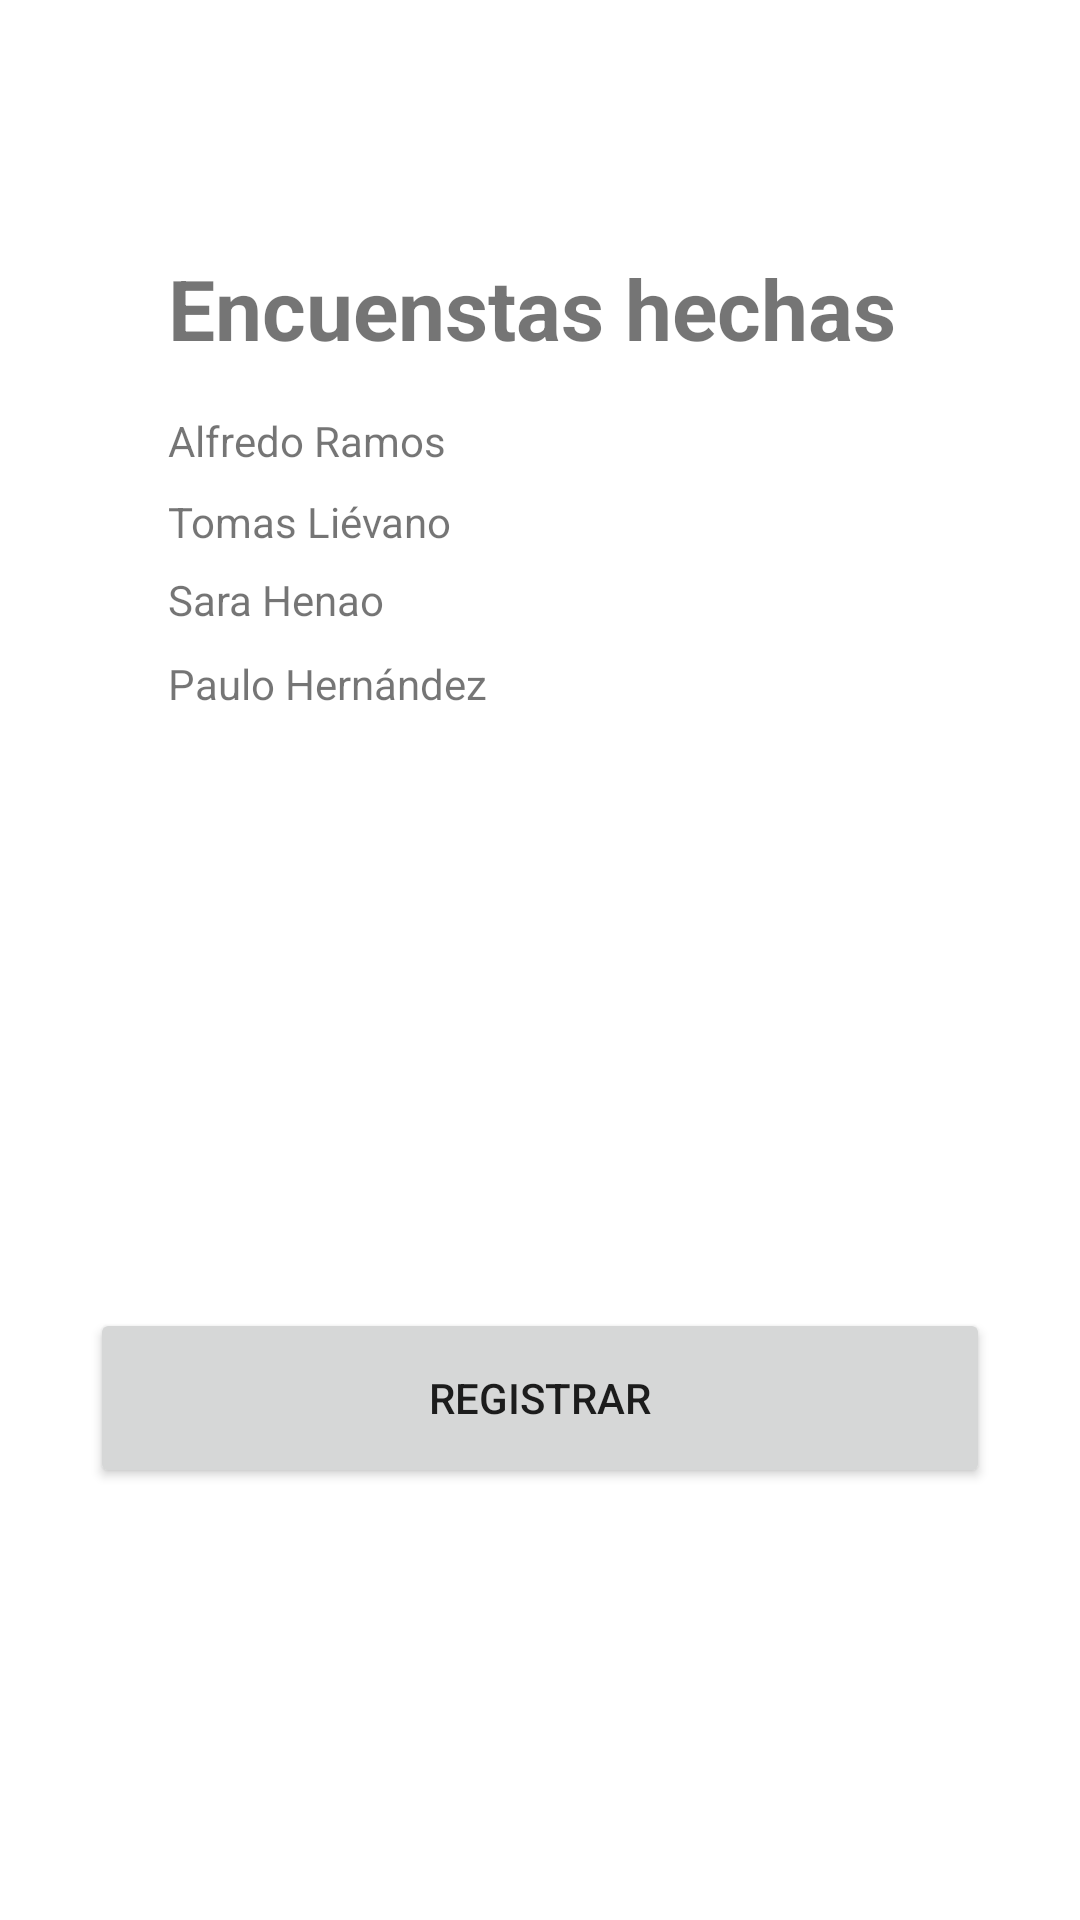

Produce the Android XML layout that renders to this screen, including the resource entries it uses.
<!-- AndroidManifest.xml: application theme Theme.Quiz1ecosistemas -->
<!-- res/layout/activity_main.xml -->
<?xml version="1.0" encoding="utf-8"?>
<androidx.constraintlayout.widget.ConstraintLayout xmlns:android="http://schemas.android.com/apk/res/android"
    xmlns:app="http://schemas.android.com/apk/res-auto"
    xmlns:tools="http://schemas.android.com/tools"
    android:id="@+id/encuestas"
    android:layout_width="match_parent"
    android:layout_height="match_parent"
    tools:context=".MainActivity">

    <TextView
        android:id="@+id/textView6"
        android:layout_width="wrap_content"
        android:layout_height="wrap_content"
        android:layout_marginStart="56dp"
        android:layout_marginTop="9dp"
        android:text="Paulo Hernández "
        app:layout_constraintStart_toStartOf="parent"
        app:layout_constraintTop_toBottomOf="@+id/textView5" />

    <TextView
        android:id="@+id/textView5"
        android:layout_width="wrap_content"
        android:layout_height="wrap_content"
        android:layout_marginStart="56dp"
        android:layout_marginTop="7dp"
        android:text="Sara Henao"
        app:layout_constraintStart_toStartOf="parent"
        app:layout_constraintTop_toBottomOf="@+id/textView4" />

    <TextView
        android:id="@+id/textView4"
        android:layout_width="wrap_content"
        android:layout_height="wrap_content"
        android:layout_marginStart="56dp"
        android:layout_marginTop="8dp"
        android:text="Tomas Liévano"
        app:layout_constraintStart_toStartOf="parent"
        app:layout_constraintTop_toBottomOf="@+id/textView3" />

    <TextView
        android:id="@+id/textView2"
        android:layout_width="wrap_content"
        android:layout_height="wrap_content"
        android:layout_marginStart="56dp"
        android:layout_marginTop="84dp"
        android:text="Encuenstas hechas"
        android:textSize="28sp"
        android:textStyle="bold"
        app:layout_constraintStart_toStartOf="parent"
        app:layout_constraintTop_toTopOf="parent" />

    <TextView
        android:id="@+id/textView3"
        android:layout_width="wrap_content"
        android:layout_height="wrap_content"
        android:layout_marginStart="56dp"
        android:layout_marginTop="16dp"
        android:text="Alfredo Ramos "
        app:layout_constraintStart_toStartOf="parent"
        app:layout_constraintTop_toBottomOf="@+id/textView2" />

    <Button
        android:id="@+id/registrar"
        android:layout_width="300dp"
        android:layout_height="60dp"
        android:layout_marginBottom="144dp"
        android:text="Registrar"
        app:layout_constraintBottom_toBottomOf="parent"
        app:layout_constraintEnd_toEndOf="parent"
        app:layout_constraintStart_toStartOf="parent" />

</androidx.constraintlayout.widget.ConstraintLayout>
<!-- resources referenced by this layout -->
<resources>
  <style name="Theme.Quiz1ecosistemas" parent="Theme.MaterialComponents.DayNight.DarkActionBar">
          
          <item name="colorPrimary">@color/purple_500</item>
          <item name="colorPrimaryVariant">@color/purple_700</item>
          <item name="colorOnPrimary">@color/white</item>
          
          <item name="colorSecondary">@color/teal_200</item>
          <item name="colorSecondaryVariant">@color/teal_700</item>
          <item name="colorOnSecondary">@color/black</item>
          
          <item name="android:statusBarColor" tools:targetApi="l">?attr/colorPrimaryVariant</item>
          
      </style>
  <!-- not gathered from this repository: default colours our renderer supplied (Android Studio template values) -->
  <color name="purple_500">#FF6200EE</color>
  <color name="purple_700">#FF3700B3</color>
  <color name="teal_200">#FF03DAC5</color>
  <color name="teal_700">#FF018786</color>
  <color name="black">#FF000000</color>
  <color name="white">#FFFFFFFF</color>
</resources>
